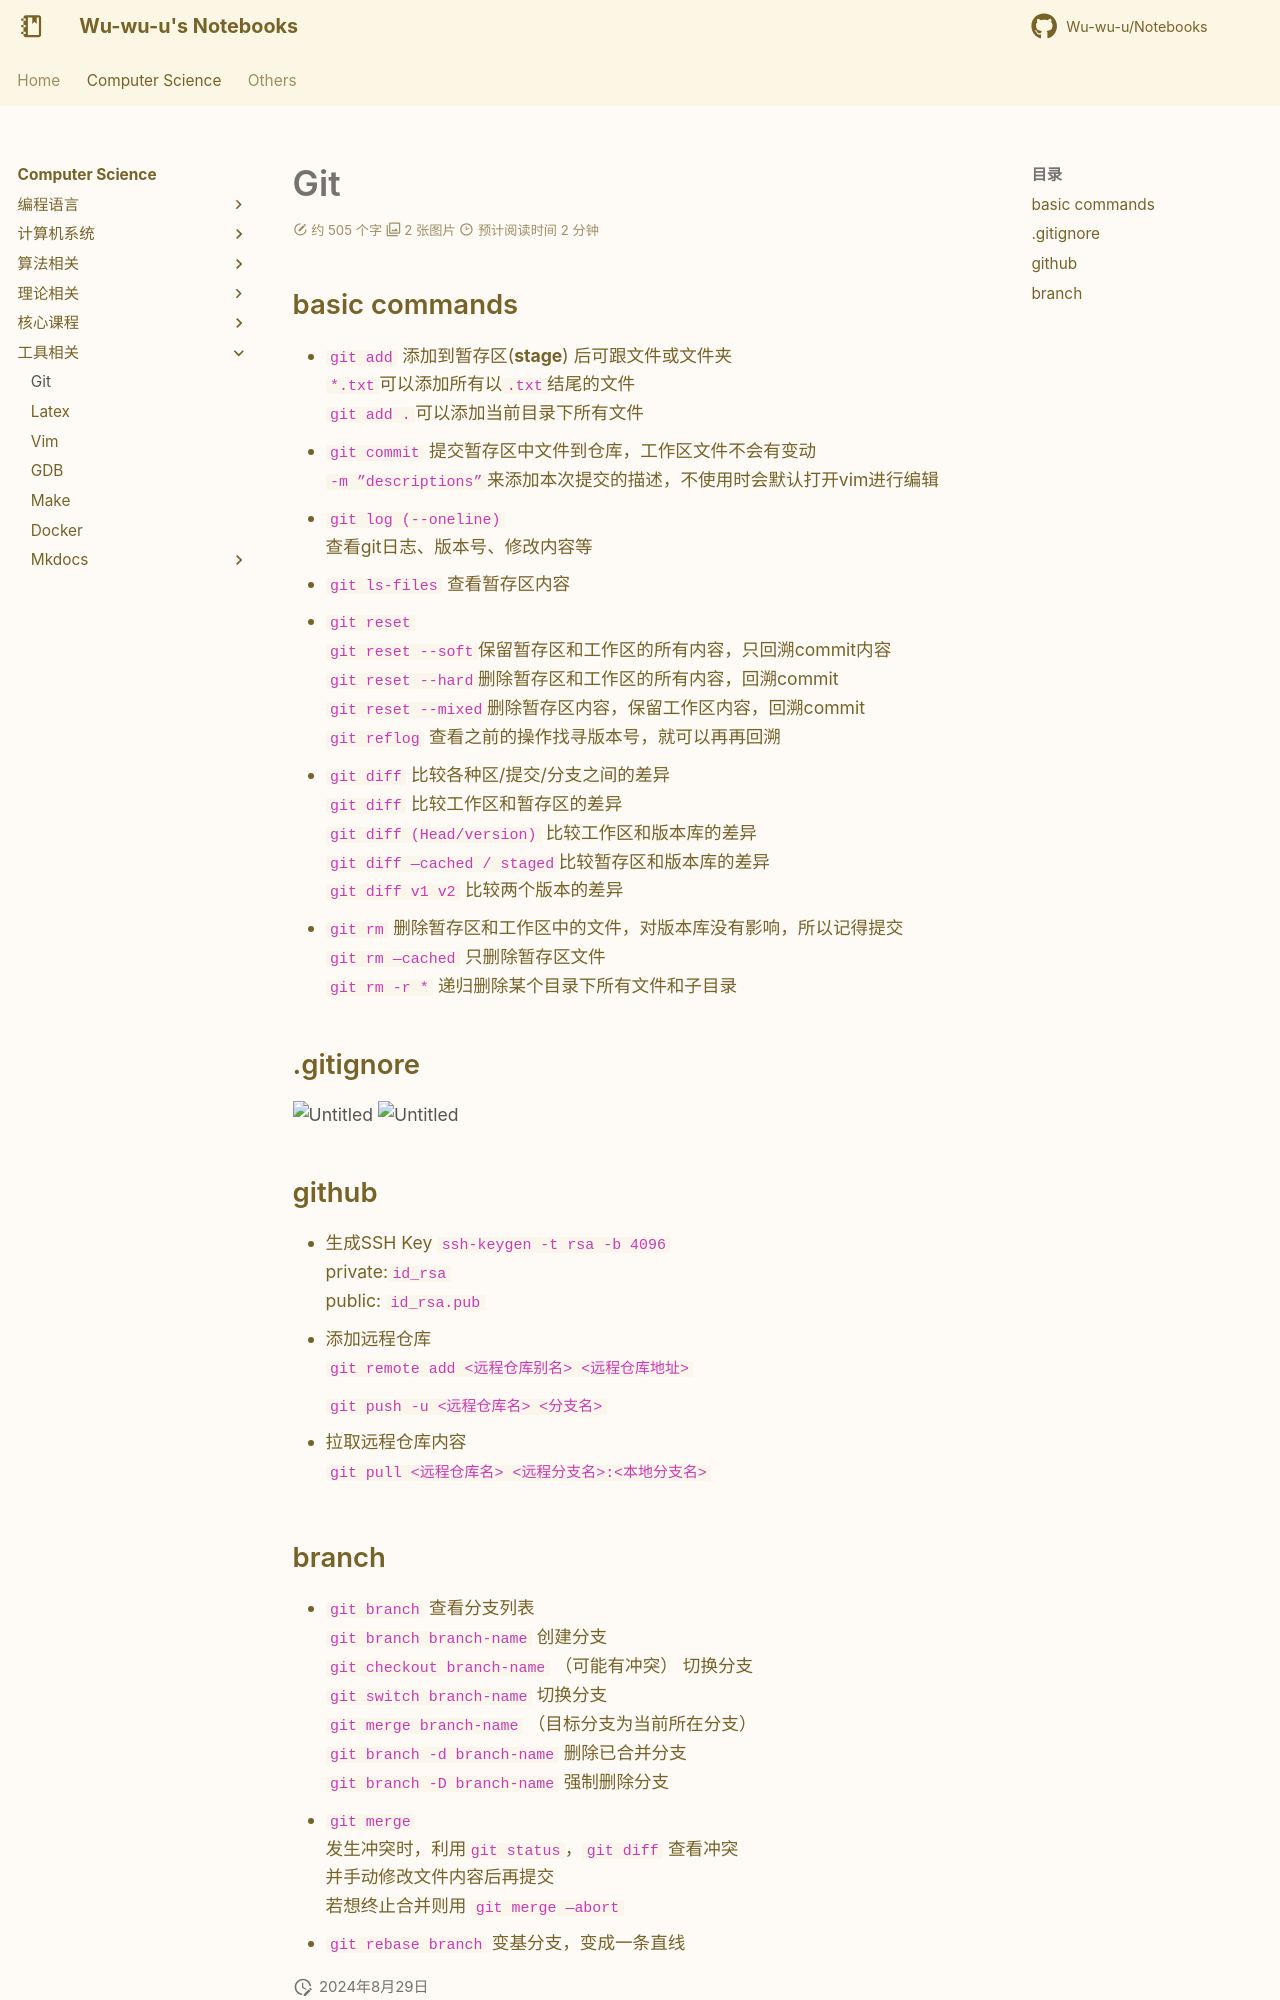

repository: Wu-wu-u/Notebooks · page: cs/tools/git/git/index.html · generator: mkdocs

## basic commands

- `git add`
添加到暂存区(**stage**)
后可跟文件或文件夹  
`*.txt`可以添加所有以`.txt`结尾的文件  
`git add .`可以添加当前目录下所有文件
- `git commit`
提交暂存区中文件到仓库，工作区文件不会有变动  
`-m ”descriptions”`来添加本次提交的描述，不使用时会默认打开vim进行编辑
- `git log (--oneline)`  
查看git日志、版本号、修改内容等
- `git ls-files` 查看暂存区内容
- `git reset`  
`git reset --soft`保留暂存区和工作区的所有内容，只回溯commit内容  
`git reset --hard`删除暂存区和工作区的所有内容，回溯commit  
`git reset --mixed`删除暂存区内容，保留工作区内容，回溯commit  
`git reflog` 查看之前的操作找寻版本号，就可以再再回溯  
- `git diff` 比较各种区/提交/分支之间的差异  
`git diff` 比较工作区和暂存区的差异  
`git diff (Head/version)` 比较工作区和版本库的差异  
`git diff —cached / staged`比较暂存区和版本库的差异  
`git diff v1 v2` 比较两个版本的差异  
- `git rm` 删除暂存区和工作区中的文件，对版本库没有影响，所以记得提交  
`git rm —cached` 只删除暂存区文件  
`git rm -r *` 递归删除某个目录下所有文件和子目录  

## .gitignore

![Untitled](git_1.png)
![Untitled](git_2.png)


## github

- 生成SSH Key
`ssh-keygen -t rsa -b 4096`  
private:`id_rsa`    
public: `id_rsa.pub`
- 添加远程仓库  
`git remote add <远程仓库别名> <远程仓库地址>`  
    
    `git push -u <远程仓库名> <分支名>`
    
- 拉取远程仓库内容  
`git pull <远程仓库名> <远程分支名>:<本地分支名>`
